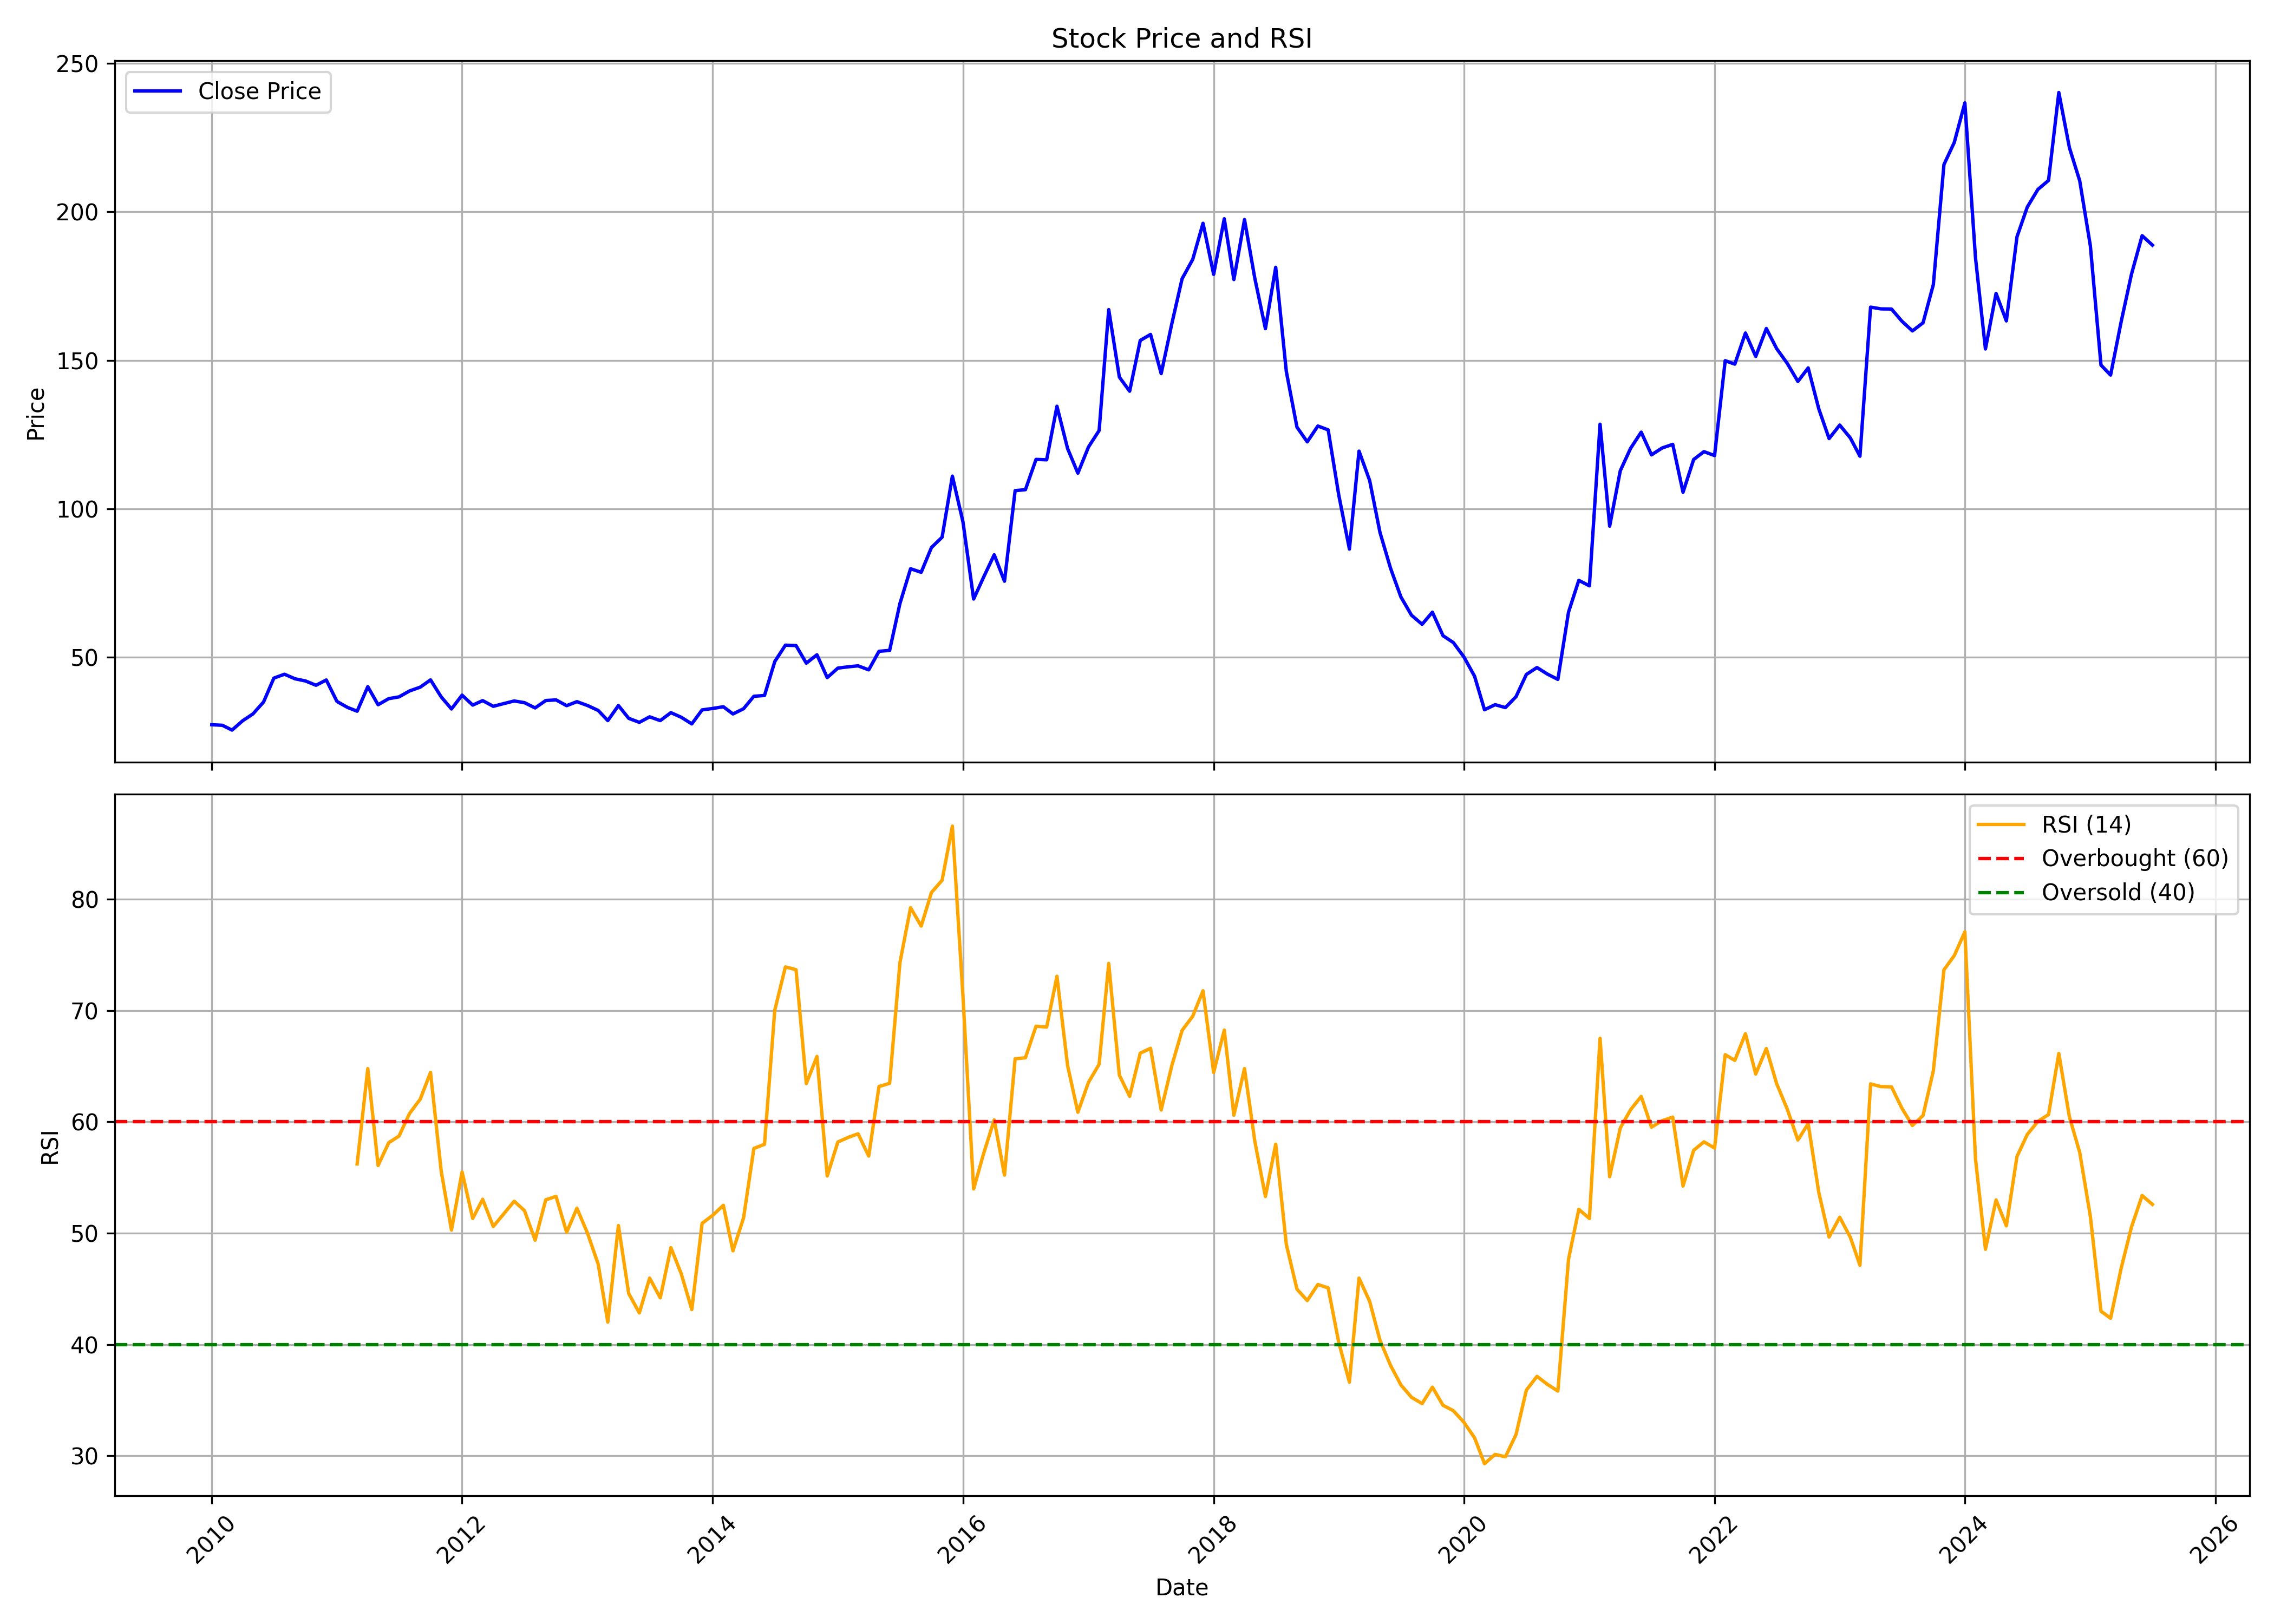

The table this chart was drawn from, first rows:
, date, symbol, open, high, low, close, volume, rsi
0, 2010-01-01, IVP, 27.44, 33.68, 25.88, 27.33, 404919, 
1, 2010-02-01, IVP, 27.18, 32.84, 25.3, 27.14, 120948, 
2, 2010-03-01, IVP, 27.14, 29.78, 24.5, 25.53, 66649, 
3, 2010-04-01, IVP, 26.03, 30.7, 26.03, 28.67, 66117, 
4, 2010-05-01, IVP, 29.4, 33.3, 24.88, 30.97, 324621, 
5, 2010-06-01, IVP, 29.97, 38.12, 29.89, 34.99, 974779, 
6, 2010-07-01, IVP, 35.98, 65.49, 34.56, 43.02, 1479210, 
7, 2010-08-01, IVP, 44.25, 50.57, 42.63, 44.33, 136622, 
8, 2010-09-01, IVP, 44.73, 54.05, 41.88, 42.79, 153738, 
9, 2010-10-01, IVP, 43.07, 45.12, 41.01, 42.08, 62083, 
10, 2010-11-01, IVP, 42.43, 48.2, 38.33, 40.62, 62016, 
11, 2010-12-01, IVP, 40.7, 43.38, 35.4, 42.4, 55171, 
12, 2011-01-01, IVP, 41.72, 43.38, 34.81, 35.16, 68034, 
13, 2011-02-01, IVP, 35.16, 37.54, 29.4, 33.15, 47295, 
14, 2011-03-01, IVP, 37.06, 37.1, 27.06, 31.89, 37579, 56.22
15, 2011-04-01, IVP, 34.73, 50.93, 31.89, 40.14, 771657, 64.78
16, 2011-05-01, IVP, 39.51, 39.51, 33.19, 34.06, 12637, 56.08
17, 2011-06-01, IVP, 35.48, 37.06, 31.65, 36.11, 19596, 58.13
18, 2011-07-01, IVP, 35.56, 42.28, 33.98, 36.71, 25404, 58.72
19, 2011-08-01, IVP, 39.98, 39.98, 35.53, 38.72, 31964, 60.77
20, 2011-09-01, IVP, 38.72, 45.12, 36.31, 39.98, 16899, 62.04
21, 2011-10-01, IVP, 39.16, 45.69, 36.88, 42.43, 24133, 64.44
22, 2011-11-01, IVP, 42.02, 42.02, 30.72, 36.72, 22676, 55.59
23, 2011-12-01, IVP, 36.72, 43.16, 31.82, 32.64, 14011, 50.28
24, 2012-01-01, IVP, 32.64, 39.08, 32.35, 37.29, 15473, 55.5
25, 2012-02-01, IVP, 36.72, 41.2, 33.21, 33.94, 23580, 51.33
26, 2012-03-01, IVP, 38.27, 38.27, 27.05, 35.45, 30408, 53.04
27, 2012-04-01, IVP, 36.64, 38.59, 32.8, 33.53, 9760, 50.6
28, 2012-05-01, IVP, 33.53, 36.68, 31.66, 34.43, 5702, 51.72
29, 2012-06-01, IVP, 33.17, 35.86, 31.62, 35.33, 13099, 52.87
30, 2012-07-01, IVP, 35.66, 38.59, 32.72, 34.76, 43570, 52.02
31, 2012-08-01, IVP, 36.15, 36.7, 31.89, 32.99, 18777, 49.37
32, 2012-09-01, IVP, 35.39, 37.76, 32.1, 35.48, 39952, 53
33, 2012-10-01, IVP, 34.46, 36.2, 33.45, 35.69, 11318, 53.31
34, 2012-11-01, IVP, 34.34, 38.01, 31.68, 33.75, 33292, 50.08
35, 2012-12-01, IVP, 33.66, 35.9, 33.11, 35.1, 13822, 52.25
36, 2013-01-01, IVP, 35.1, 35.48, 32.1, 33.79, 10971, 49.99
37, 2013-02-01, IVP, 35.27, 35.27, 31.21, 32.14, 16421, 47.22
38, 2013-03-01, IVP, 33.7, 36.15, 27.45, 28.72, 8942, 42.02
39, 2013-04-01, IVP, 32.69, 33.79, 29.44, 33.79, 1755, 50.68
40, 2013-05-01, IVP, 33.79, 33.79, 28.17, 29.48, 1212, 44.58
41, 2013-06-01, IVP, 29.48, 29.61, 28.13, 28.13, 23127, 42.84
42, 2013-07-01, IVP, 28.13, 29.99, 27.88, 29.99, 192, 45.97
43, 2013-08-01, IVP, 29.99, 29.99, 28.72, 28.72, 280, 44.19
44, 2013-09-01, IVP, 29.99, 31.4, 29.99, 31.4, 10, 48.7
45, 2013-10-01, IVP, 31.4, 31.4, 29.86, 29.86, 1, 46.38
46, 2013-11-01, IVP, 29.86, 29.86, 27.34, 27.61, 785, 43.14
47, 2013-12-01, IVP, 27.61, 32.32, 27.61, 32.32, 2130, 50.88
48, 2014-01-01, IVP, 32.33, 36.51, 30.38, 32.81, 5456, 51.61
49, 2014-02-01, IVP, 32.81, 33.96, 30.87, 33.38, 7546, 52.51
50, 2014-03-01, IVP, 33.38, 33.78, 28.49, 30.96, 5873, 48.42
51, 2014-04-01, IVP, 30.96, 35.24, 29.59, 32.72, 48319, 51.38
52, 2014-05-01, IVP, 32.72, 39.69, 30.65, 36.91, 29686, 57.62
53, 2014-06-01, IVP, 36.91, 40.13, 33.96, 37.18, 33603, 57.98
54, 2014-07-01, IVP, 37.18, 55.57, 37.18, 48.6, 295809, 70.03
55, 2014-08-01, IVP, 49.4, 64.58, 48.95, 54.12, 187544, 73.92
56, 2014-09-01, IVP, 59.64, 65.34, 50.39, 53.98, 112296, 73.67
57, 2014-10-01, IVP, 55.64, 59.28, 47.15, 48.05, 38740, 63.44
58, 2014-11-01, IVP, 47.6, 57.48, 46.89, 50.88, 77301, 65.88
59, 2014-12-01, IVP, 49.45, 52.77, 42.3, 43.2, 34342, 55.14
... 127 more rows
